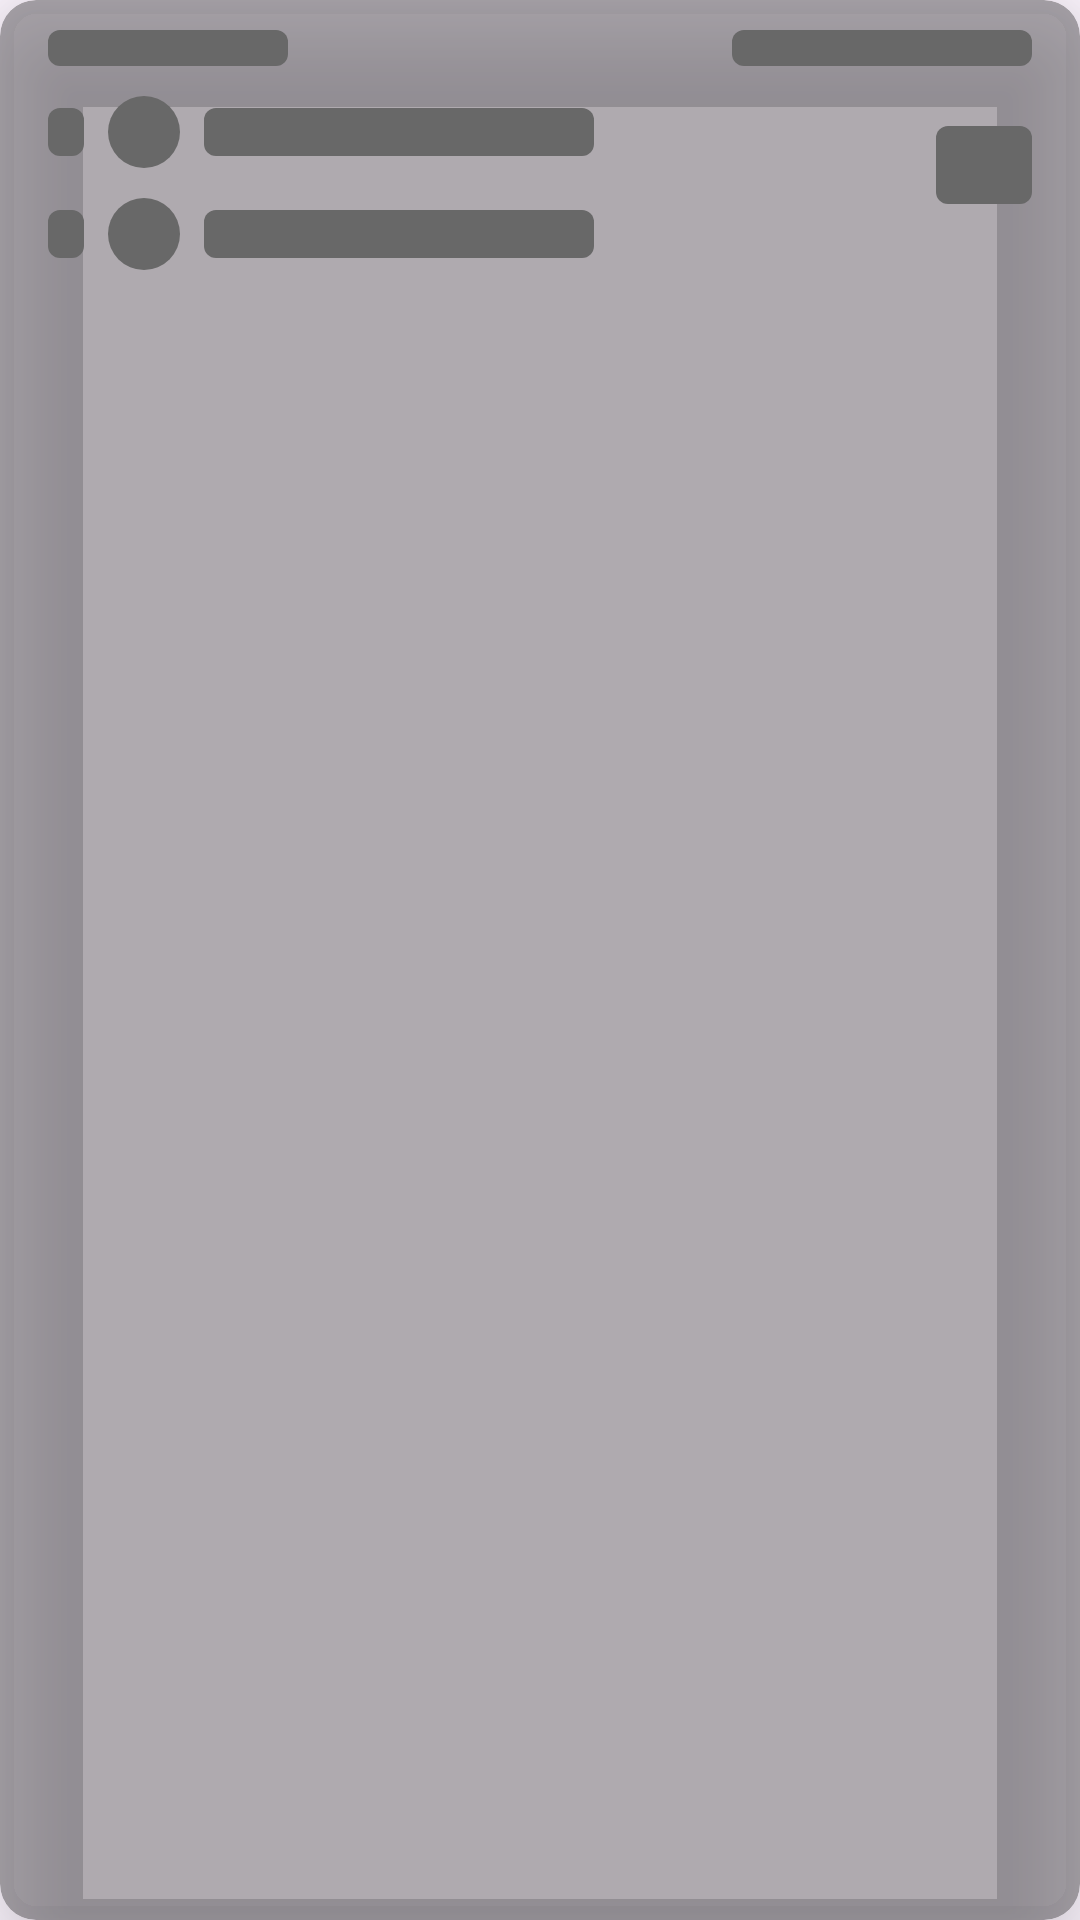

Produce the Android XML layout that renders to this screen, including the resource entries it uses.
<!-- AndroidManifest.xml: application theme Theme.ScoreBlitz -->
<!-- res/layout/fixture_shimmer_card.xml -->
<?xml version="1.0" encoding="utf-8"?>
<com.google.android.material.card.MaterialCardView
    xmlns:android="http://schemas.android.com/apk/res/android"
    xmlns:app="http://schemas.android.com/apk/res-auto"
    xmlns:tools="http://schemas.android.com/tools"
    android:layout_width="match_parent"
    android:layout_height="100dp"
    app:cardCornerRadius="12dp"
    android:backgroundTint="@color/black_glass2"
    android:layout_marginHorizontal="4dp"
    android:layout_marginBottom="12dp"
    android:outlineAmbientShadowColor="@color/main_bg"
    android:outlineSpotShadowColor="@color/main_bg"
    app:strokeWidth="0dp"
    app:cardElevation="20dp">
    <androidx.constraintlayout.widget.ConstraintLayout
        android:layout_width="match_parent"
        android:layout_height="match_parent"
        android:layout_marginHorizontal="16dp"
        android:layout_marginVertical="10dp">
        <LinearLayout
            android:id="@+id/firstLayout"
            android:layout_width="wrap_content"
            android:layout_height="match_parent"
            android:orientation="vertical"
            android:layout_marginEnd="10dp"
            tools:ignore="MissingConstraints">
            <View
                android:layout_width="80dp"
                android:layout_height="12dp"
                android:background="@drawable/text_placeholder"/>
            <LinearLayout
                android:layout_width="wrap_content"
                android:layout_height="wrap_content"
                android:layout_marginTop="10dp"
                android:gravity="center"
                android:orientation="horizontal">
                <View
                    android:layout_width="12dp"
                    android:layout_height="16dp"
                    android:background="@drawable/text_placeholder"/>
                <View
                    android:layout_width="24dp"
                    android:layout_height="24dp"
                    android:layout_marginHorizontal="8dp"
                    android:background="@drawable/logo_placeholder"/>
                <View
                    android:layout_width="130dp"
                    android:layout_height="16dp"
                    android:background="@drawable/text_placeholder"/>
            </LinearLayout>
            <LinearLayout
                android:layout_width="wrap_content"
                android:layout_height="wrap_content"
                android:layout_marginTop="10dp"
                android:gravity="center"
                android:orientation="horizontal">
                <View
                    android:layout_width="12dp"
                    android:layout_height="16dp"
                    android:background="@drawable/text_placeholder"/>
                <View
                    android:layout_width="24dp"
                    android:layout_height="24dp"
                    android:layout_marginHorizontal="8dp"
                    android:background="@drawable/logo_placeholder"/>
                <View
                    android:layout_width="130dp"
                    android:layout_height="16dp"
                    android:background="@drawable/text_placeholder"/>
            </LinearLayout>
        </LinearLayout>

        <LinearLayout
            android:layout_width="wrap_content"
            android:layout_height="match_parent"
            android:orientation="vertical"
            app:layout_constraintBottom_toBottomOf="@+id/firstLayout"
            app:layout_constraintEnd_toEndOf="parent"
            app:layout_constraintHorizontal_bias="1.0"
            android:gravity="end"
            app:layout_constraintStart_toEndOf="@+id/firstLayout"
            app:layout_constraintTop_toTopOf="@+id/firstLayout"

            app:layout_constraintVertical_bias="0.0">
            <View
                android:layout_width="100dp"
                android:layout_height="12dp"
                android:layout_gravity="top"
                android:background="@drawable/text_placeholder"/>
            <View
                android:layout_width="32dp"
                android:layout_height="26dp"
                android:layout_marginTop="20dp"
                android:layout_gravity="end"
                android:background="@drawable/text_placeholder"/>
        </LinearLayout>
    </androidx.constraintlayout.widget.ConstraintLayout>
</com.google.android.material.card.MaterialCardView>
<!-- resources referenced by this layout -->
<resources>
  <color name="black_glass2">#50000000</color>
  <color name="main_bg">#1E1C27</color>
  <!-- drawable logo_placeholder (drawable) -->
  <?xml version="1.0" encoding="utf-8"?>
  <shape xmlns:android="http://schemas.android.com/apk/res/android"
      android:shape="rectangle">
      <solid android:color="@color/deep_grey"/>
      <corners android:radius="250dp"/>
  </shape>
  <!-- drawable text_placeholder (drawable) -->
  <?xml version="1.0" encoding="utf-8"?>
  <shape xmlns:android="http://schemas.android.com/apk/res/android"
      android:shape="rectangle">
      <solid android:color="@color/deep_grey"/>
      <corners android:radius="4dp"/>
  </shape>
  <style name="Theme.ScoreBlitz" parent="Base.Theme.ScoreBlitz" />
  <color name="deep_grey">#686868</color>
  <style name="Base.Theme.ScoreBlitz" parent="Theme.Material3.DayNight.NoActionBar">
  
          <item name="colorPrimary">@color/main_bg</item>
          <item name="colorPrimaryVariant">@color/main_bg</item>
          <item name="colorOnPrimary">@color/white</item>
          
          <item name="colorSecondary">@color/tangerine1</item>
          <item name="colorSecondaryVariant">@color/teal_700</item>
          <item name="colorOnSecondary">@color/black</item>
          
          <item name="android:statusBarColor" tools:targetApi="l">?attr/colorPrimaryVariant</item>
  
      </style>
  <color name="white">#FFFFFFFF</color>
  <color name="tangerine1">#E9A200</color>
  <color name="teal_700">#FF018786</color>
  <color name="black">#FF000000</color>
</resources>
